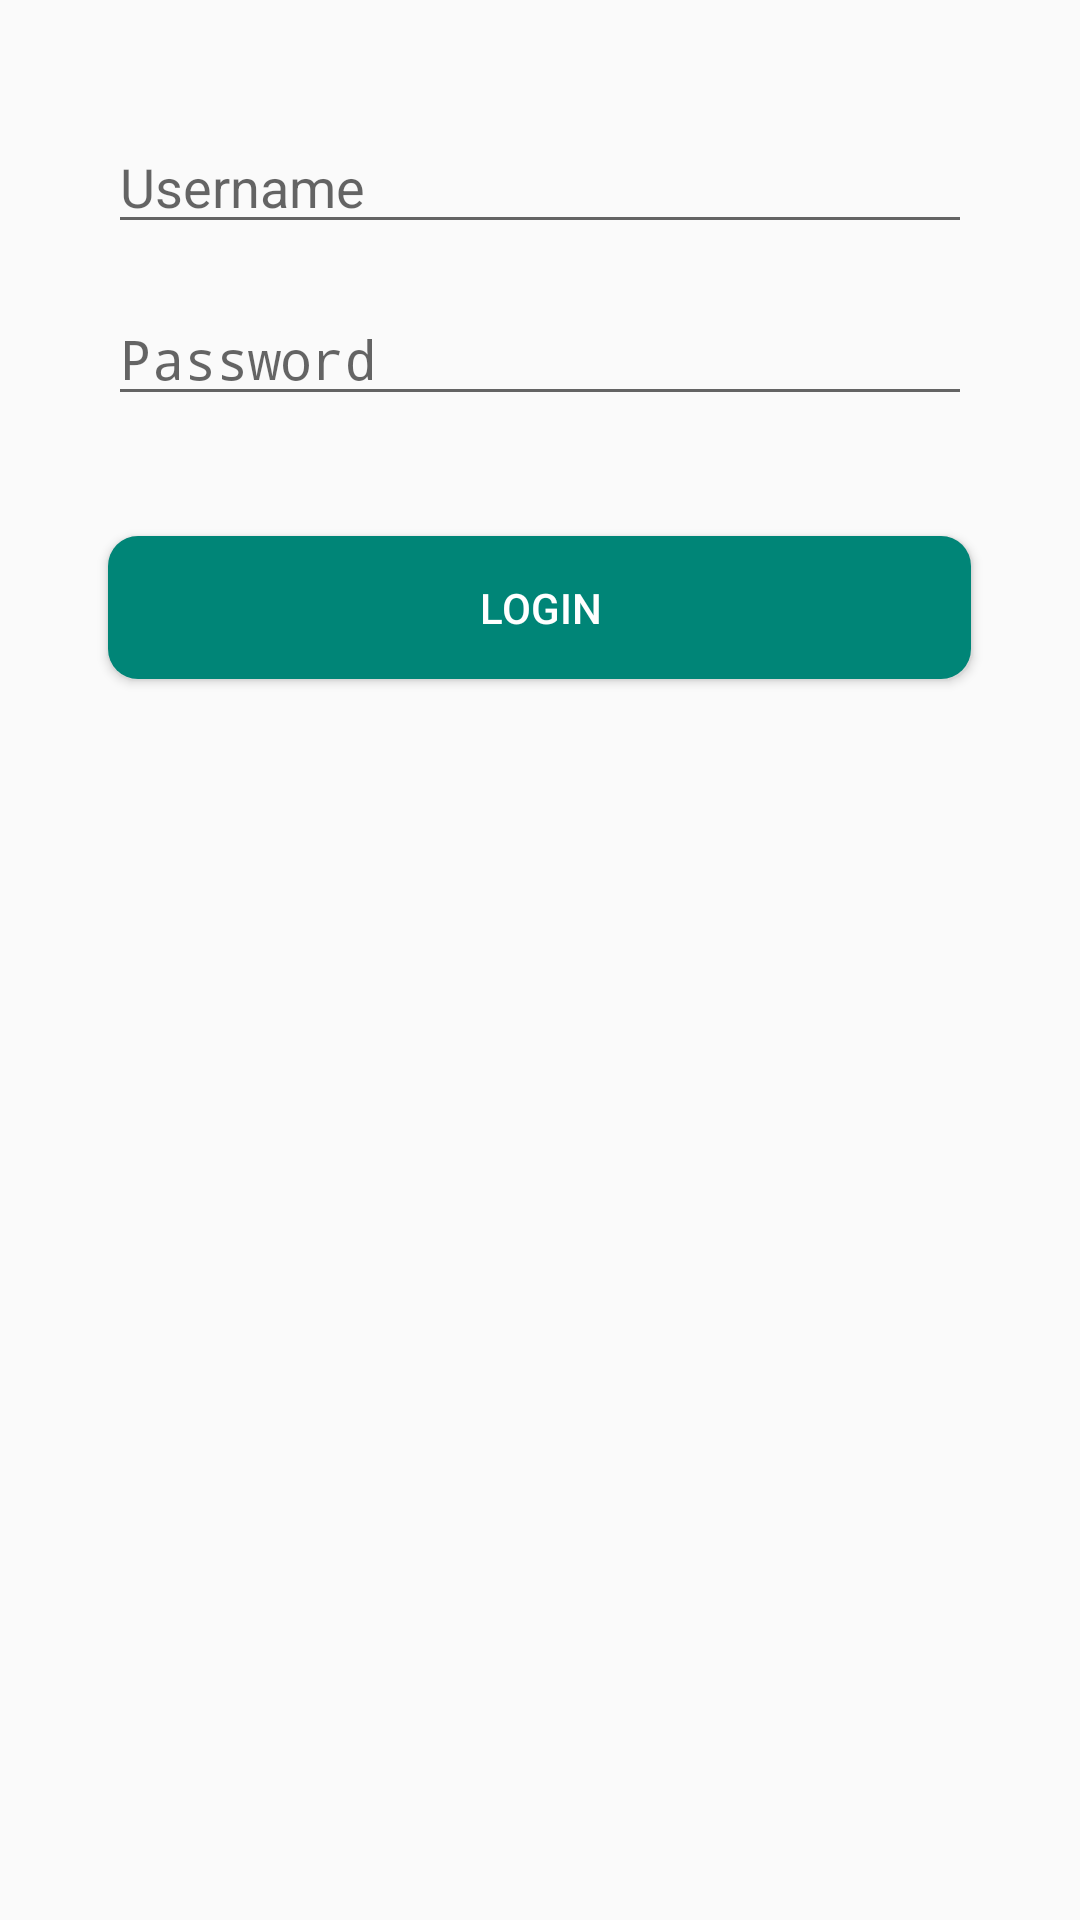

Layout XML and referenced resources for this Android screen:
<!-- AndroidManifest.xml: application theme AppTheme -->
<!-- res/layout/oauthlogin_fragment_fillform.xml -->
<?xml version="1.0" encoding="utf-8"?>
<androidx.constraintlayout.widget.ConstraintLayout xmlns:android="http://schemas.android.com/apk/res/android"
        xmlns:app="http://schemas.android.com/apk/res-auto"
        xmlns:tools="http://schemas.android.com/tools"
        android:layout_width="match_parent"
        android:layout_height="match_parent">

    <EditText
            android:id="@+id/oauthlogin_id_username"
            android:layout_width="0dp"
            android:layout_height="wrap_content"
            android:layout_marginStart="@dimen/oauthlogin_dimen_username_marginELSR"
            android:layout_marginLeft="@dimen/oauthlogin_dimen_username_marginELSR"
            android:layout_marginTop="@dimen/oauthlogin_dimen_username_marginTop"
            android:layout_marginEnd="@dimen/oauthlogin_dimen_username_marginELSR"
            android:layout_marginRight="@dimen/oauthlogin_dimen_username_marginELSR"
            android:ems="10"
            android:hint="Username"
            android:inputType="textPersonName"
            android:singleLine="true"
            app:layout_constraintEnd_toEndOf="parent"
            app:layout_constraintStart_toStartOf="parent"
            app:layout_constraintTop_toTopOf="parent"
            tools:ignore="HardcodedText"
            android:importantForAutofill="no" />

    <EditText
            android:id="@+id/oauthlogin_id_password"
            android:layout_width="0dp"
            android:layout_height="wrap_content"
            android:layout_marginTop="@dimen/oauthlogin_dimen_password_marginTop"
            android:ems="10"
            android:hint="Password"
            android:inputType="textPassword"
            app:layout_constraintEnd_toEndOf="@+id/oauthlogin_id_username"
            app:layout_constraintStart_toStartOf="@+id/oauthlogin_id_username"
            app:layout_constraintTop_toBottomOf="@+id/oauthlogin_id_username"
            tools:ignore="HardcodedText"
            android:importantForAutofill="no" />

    <Button
            android:id="@+id/oauthlogin_id_submit_login"
            android:layout_width="0dp"
            android:layout_height="wrap_content"
            android:layout_marginTop="@dimen/oauthlogin_dimen_loginbtn_marginTop"
            android:background="@drawable/ic_button_login"
            android:text="Login"
            android:textColor="@android:color/white"
            app:layout_constraintEnd_toEndOf="@+id/oauthlogin_id_password"
            app:layout_constraintStart_toStartOf="@+id/oauthlogin_id_password"
            app:layout_constraintTop_toBottomOf="@+id/oauthlogin_id_password"
            tools:ignore="HardcodedText" />

</androidx.constraintlayout.widget.ConstraintLayout>
<!-- resources referenced by this layout -->
<resources>
  <dimen name="oauthlogin_dimen_loginbtn_marginTop">40dp</dimen>
  <dimen name="oauthlogin_dimen_password_marginTop">16dp</dimen>
  <dimen name="oauthlogin_dimen_username_marginELSR">36dp</dimen>
  <dimen name="oauthlogin_dimen_username_marginTop">40dp</dimen>
  <!-- drawable ic_button_login (drawable) -->
  <?xml version="1.0" encoding="utf-8"?>
  <selector xmlns:android="http://schemas.android.com/apk/res/android">
      <item android:drawable="@drawable/ic_button_login_dark" android:state_pressed="true" />
      <item android:drawable="@drawable/ic_button_login_light" />
  </selector>
  <style name="AppTheme" parent="Theme.AppCompat.Light.DarkActionBar">
          
          <item name="colorPrimary">@color/colorPrimary</item>
          <item name="colorPrimaryDark">@color/colorPrimaryDark</item>
          <item name="colorAccent">@color/colorAccent</item>
      </style>
  <!-- drawable ic_button_login_dark (drawable) -->
  <?xml version="1.0" encoding="utf-8"?>
  <layer-list xmlns:android="http://schemas.android.com/apk/res/android">
  
      <item>
          <shape android:shape="rectangle">
              <corners android:radius="10dp" />
              <size
                      android:width="8dp"
                      android:height="4dp" />
              <solid android:color="#d8d8d8" />
          </shape>
      </item>
      <item
              android:bottom="1px"
              android:right="1px">
          <shape android:shape="rectangle">
              <corners android:radius="10dp" />
              <size
                      android:width="8dp"
                      android:height="4dp" />
              <solid android:color="@color/colorPrimaryDark" />
          </shape>
      </item>
  </layer-list>
  <!-- drawable ic_button_login_light (drawable) -->
  <?xml version="1.0" encoding="utf-8"?>
  <layer-list xmlns:android="http://schemas.android.com/apk/res/android">
  
      <item>
          <shape android:shape="rectangle">
              <corners android:radius="10dp" />
              <size
                      android:width="8dp"
                      android:height="4dp" />
              <solid android:color="#d8d8d8" />
          </shape>
      </item>
      <item
              android:bottom="1px"
              android:right="1px">
          <shape android:shape="rectangle">
              <corners android:radius="10dp" />
              <size
                      android:width="8dp"
                      android:height="4dp" />
              <solid android:color="@color/colorPrimary" />
          </shape>
      </item>
  </layer-list>
  <color name="colorPrimary">#008577</color>
  <color name="colorPrimaryDark">#00574B</color>
  <color name="colorAccent">#D81B60</color>
</resources>
